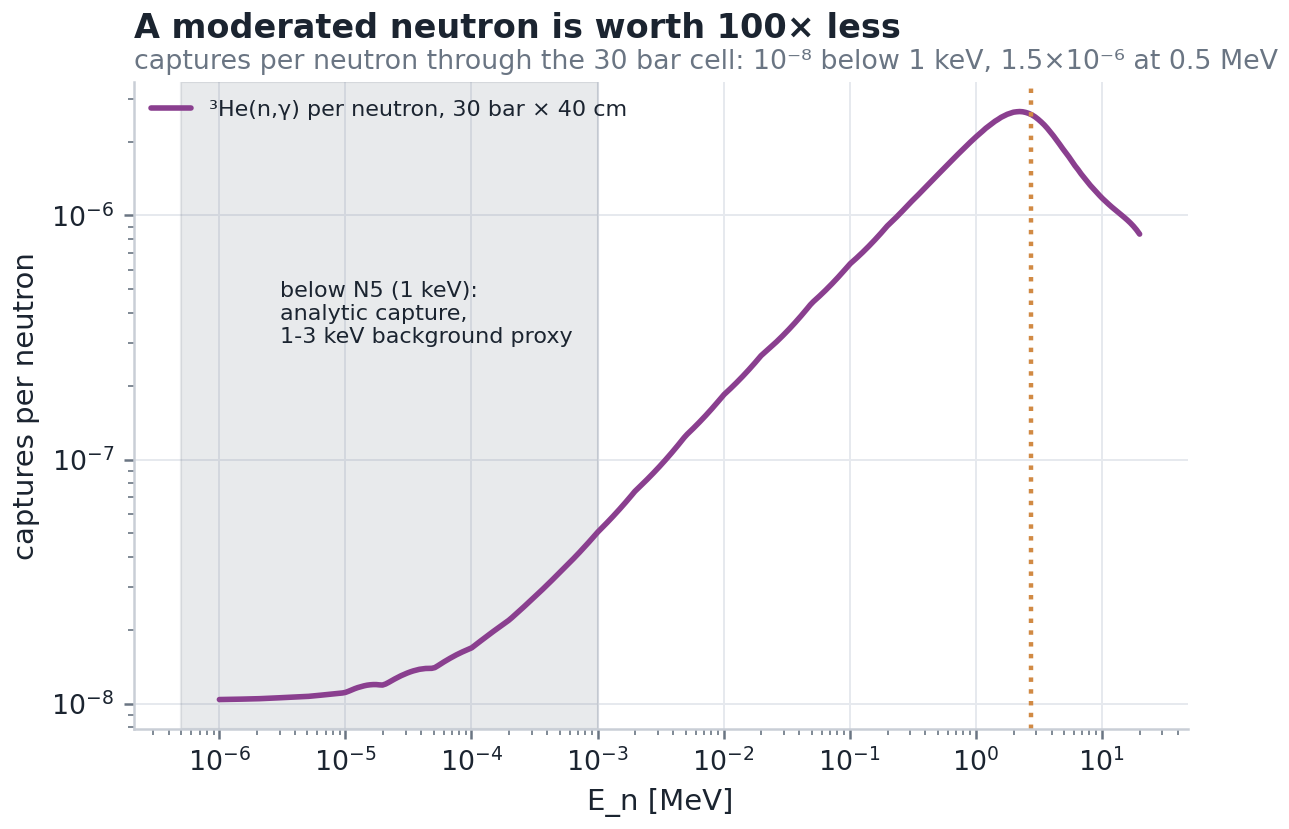

Data behind this chart, as committed beside it:
E_MeV, captures_per_n
1e-06, 1.0400813051862939e-08
1.0578355561786516e-06, 1.0404951770256586e-08
1.1190160639157973e-06, 1.0409899183064737e-08
1.1837349803452132e-06, 1.0415478653678254e-08
1.252196951301604e-06, 1.0421443885574597e-08
1.3246184584253442e-06, 1.0427393259064889e-08
1.4012285036928822e-06, 1.0433678403256442e-08
1.48226933353734e-06, 1.0439926780708783e-08
1.5679972048490314e-06, 1.04460756512059e-08
1.6586831952780464e-06, 1.0452437953627511e-08
1.7546140604011354e-06, 1.0459037695420864e-08
1.8560931404633173e-06, 1.0466298034737508e-08
1.9634413195613937e-06, 1.0474980976324109e-08
2.076998040302373e-06, 1.0485530271321381e-08
2.19712237714523e-06, 1.0497682190163708e-08
2.3241941718199904e-06, 1.0511117913895734e-08
2.4586152344143753e-06, 1.0525100604075996e-08
2.600810613926042e-06, 1.053949735397128e-08
2.7512299422977956e-06, 1.0553965812577285e-08
2.9103488561859484e-06, 1.0568067303326508e-08
3.0786705009573653e-06, 1.0582208306676737e-08
3.256727121671043e-06, 1.0596327834363173e-08
3.445081746074987e-06, 1.0610383871626678e-08
3.6443299649401543e-06, 1.062391615119781e-08
3.8551018153609945e-06, 1.0638369353840467e-08
4.078063772977728e-06, 1.0651958019290565e-08
4.3139208594199054e-06, 1.066633008505879e-08
4.563418871635142e-06, 1.0680779874742244e-08
4.827346740152316e-06, 1.069809125315541e-08
5.1065390237362266e-06, 1.071952914623838e-08
5.401878548322e-06, 1.0746796184345627e-08
5.7142991985737305e-06, 1.0777347969384541e-08
6.0447888708944666e-06, 1.0808563574214043e-08
6.394392597225171e-06, 1.0839198017445078e-08
6.764215849510343e-06, 1.0870593003972862e-08
7.155428035279224e-06, 1.0901609069378925e-08
7.569266195395915e-06, 1.0933632398258413e-08
8.007038915670906e-06, 1.0964707078972609e-08
8.47013046470284e-06, 1.099568383086507e-08
8.96000517103467e-06, 1.1027716906831129e-08
9.478212053465055e-06, 1.1065946214827066e-08
1.0026389719156408e-05, 1.1129165964225757e-08
1.0606271545027734e-05, 1.1250603275816912e-08
1.121969115881622e-05, 1.1392039953784736e-08
1.1868588237139082e-05, 1.1526427329137418e-08
1.2555014638889397e-05, 1.1645829877254794e-08
1.3281140893360708e-05, 1.174425853956628e-08
1.404926306361523e-05, 1.18364254785812e-08
1.4861810006799636e-05, 1.1909056245867229e-08
1.572135105436431e-05, 1.1953502919878614e-08
1.663060413647334e-05, 1.1978599012151385e-08
1.7592444376293223e-05, 1.1977878797983593e-08
1.8609913181338172e-05, 1.1943143237040464e-08
1.9686227860617287e-05, 1.1924610412875802e-08
2.0824791797995757e-05, 1.2041464469281686e-08
2.2029205213937466e-05, 1.2226907606426796e-08
2.3303276549659194e-05, 1.2432407255746277e-08
2.4651034509693665e-05, 1.2633355821018011e-08
2.6076740800940935e-05, 1.2829506499608866e-08
2.758490360848989e-05, 1.301661746856573e-08
... 240 more rows
